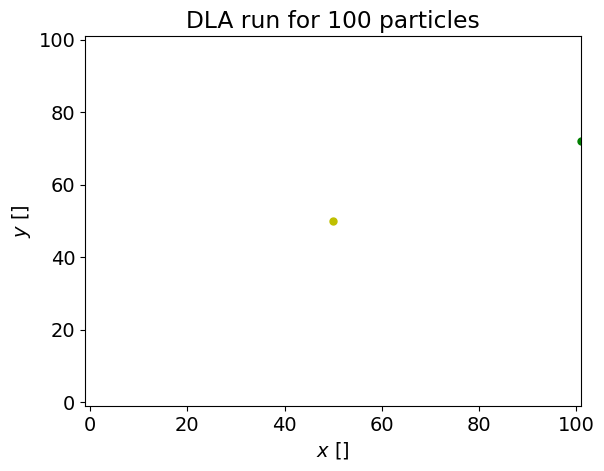

Recreate this plot in Python.
# -*- coding: utf-8 -*-
"""
Created on Thu Nov 26 20:33:43 2020

[redacted]
"""

import numpy as np
import matplotlib.pyplot as plt
from matplotlib import rc
from random import randint

def nextmove(x, y):
    """ randomly choose a direction
    1 = up, 2 = down, 3 = left, 4 = right"""
    direction = randint(0, 3) # generates random numbers to between 0 and 3
    
    if direction == 1:  # move up
        y += 1
    elif direction == 2:  # move down
        y -= 1
    elif direction == 3:  # move right
        x += 1
    elif direction == 4:  # move left
        x -= 1
    #else:
        #print("error: direction isn't 1-4")

    return x, y


font = {'family': 'DejaVu Sans', 'size': 14}  # adjust fonts
rc('font', **font)


plt.ion()

Lp = 101  # size of domain
N = 100  # number of particles
# array to represent whether each gridpoint has an anchored particle
anchored = np.zeros((Lp, Lp), dtype=int)
# list to represent x and y positions of anchored points
#anchored_points = [[], []]
anchoredx = []
anchoredy = []
#print (anchored)
centre_point = (Lp-1)//2  # middle point of domain

xp = centre_point
yp = centre_point
x = xp
y = yp
xpoints = []
ypoints = []
# set up animation of anchored points
plt.figure(1)
plt.title('DLA run for {} particles'.format(N))
plt.plot(centre_point, centre_point, '.y', markersize=10)
plt.xlim([-1, Lp])
plt.ylim([-1, Lp])
plt.xlabel('$x$ []')
plt.ylabel('$y$ []')

# set up animation of anchored points
animation_interval = 50  # how many moves to make before updating plot of
found_particle = False
found_edge = False

for i in range(N):
# while loop to check if the particle reached the edge
    while found_edge == False: 
        i = i+1
        # next step of the particle
        xpp, ypp = nextmove(x, y)
        x = xpp
        y = ypp
        xpoints.append(x) #stores the value of x in the list
        ypoints.append(y) #stores the value of y in the list
        if x == 0:
            found_edge = True
            anchoredx.append(x)
            anchoredy.append(y)
        elif x == Lp:
            found_edge = True
            anchoredx.append(x)
            anchoredy.append(y)
        elif y == 0:
            found_edge = True
            anchoredx.append(x)
            anchoredy.append(y)
        elif y == Lp:
            found_edge = True
            anchoredx.append(x)
            anchoredy.append(y)
            break #stops the process when the particle reaches the edge
print(anchoredx, anchoredy)

# plotting DLA, just plots the anchored points

plt.plot(anchoredx, anchoredy, '.g', markersize=10)
plt.show()